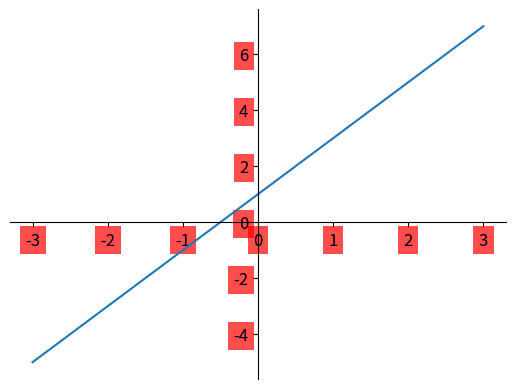

Write Python code to recreate this figure.
# -*- coding: utf-8 -*-
"""
设置坐标轴label上数字的样式
"""
import matplotlib.pyplot as plt
import numpy as np

# 绘制普通图像
x = np.linspace(-3, 3, 50)
y = 2 * x + 1

plt.figure()
plt.plot(x, y)

# 将上、右边框去掉
ax = plt.gca()
ax.spines['right'].set_color('none')
ax.spines['top'].set_color('none')

# 设置x轴的位置及数据在坐标轴上的位置
ax.xaxis.set_ticks_position('bottom')
ax.spines['bottom'].set_position(('data', 0))
# 设置y轴的位置及数据在坐标轴上的位置
ax.yaxis.set_ticks_position('left')
ax.spines['left'].set_position(('data', 0))

# 设置坐标轴label的大小，背景色等信息
for label in ax.get_xticklabels() + ax.get_yticklabels():
    label.set_fontsize(12)
    label.set_bbox(dict(facecolor='red', edgecolor='None', alpha=0.7))

plt.show()
